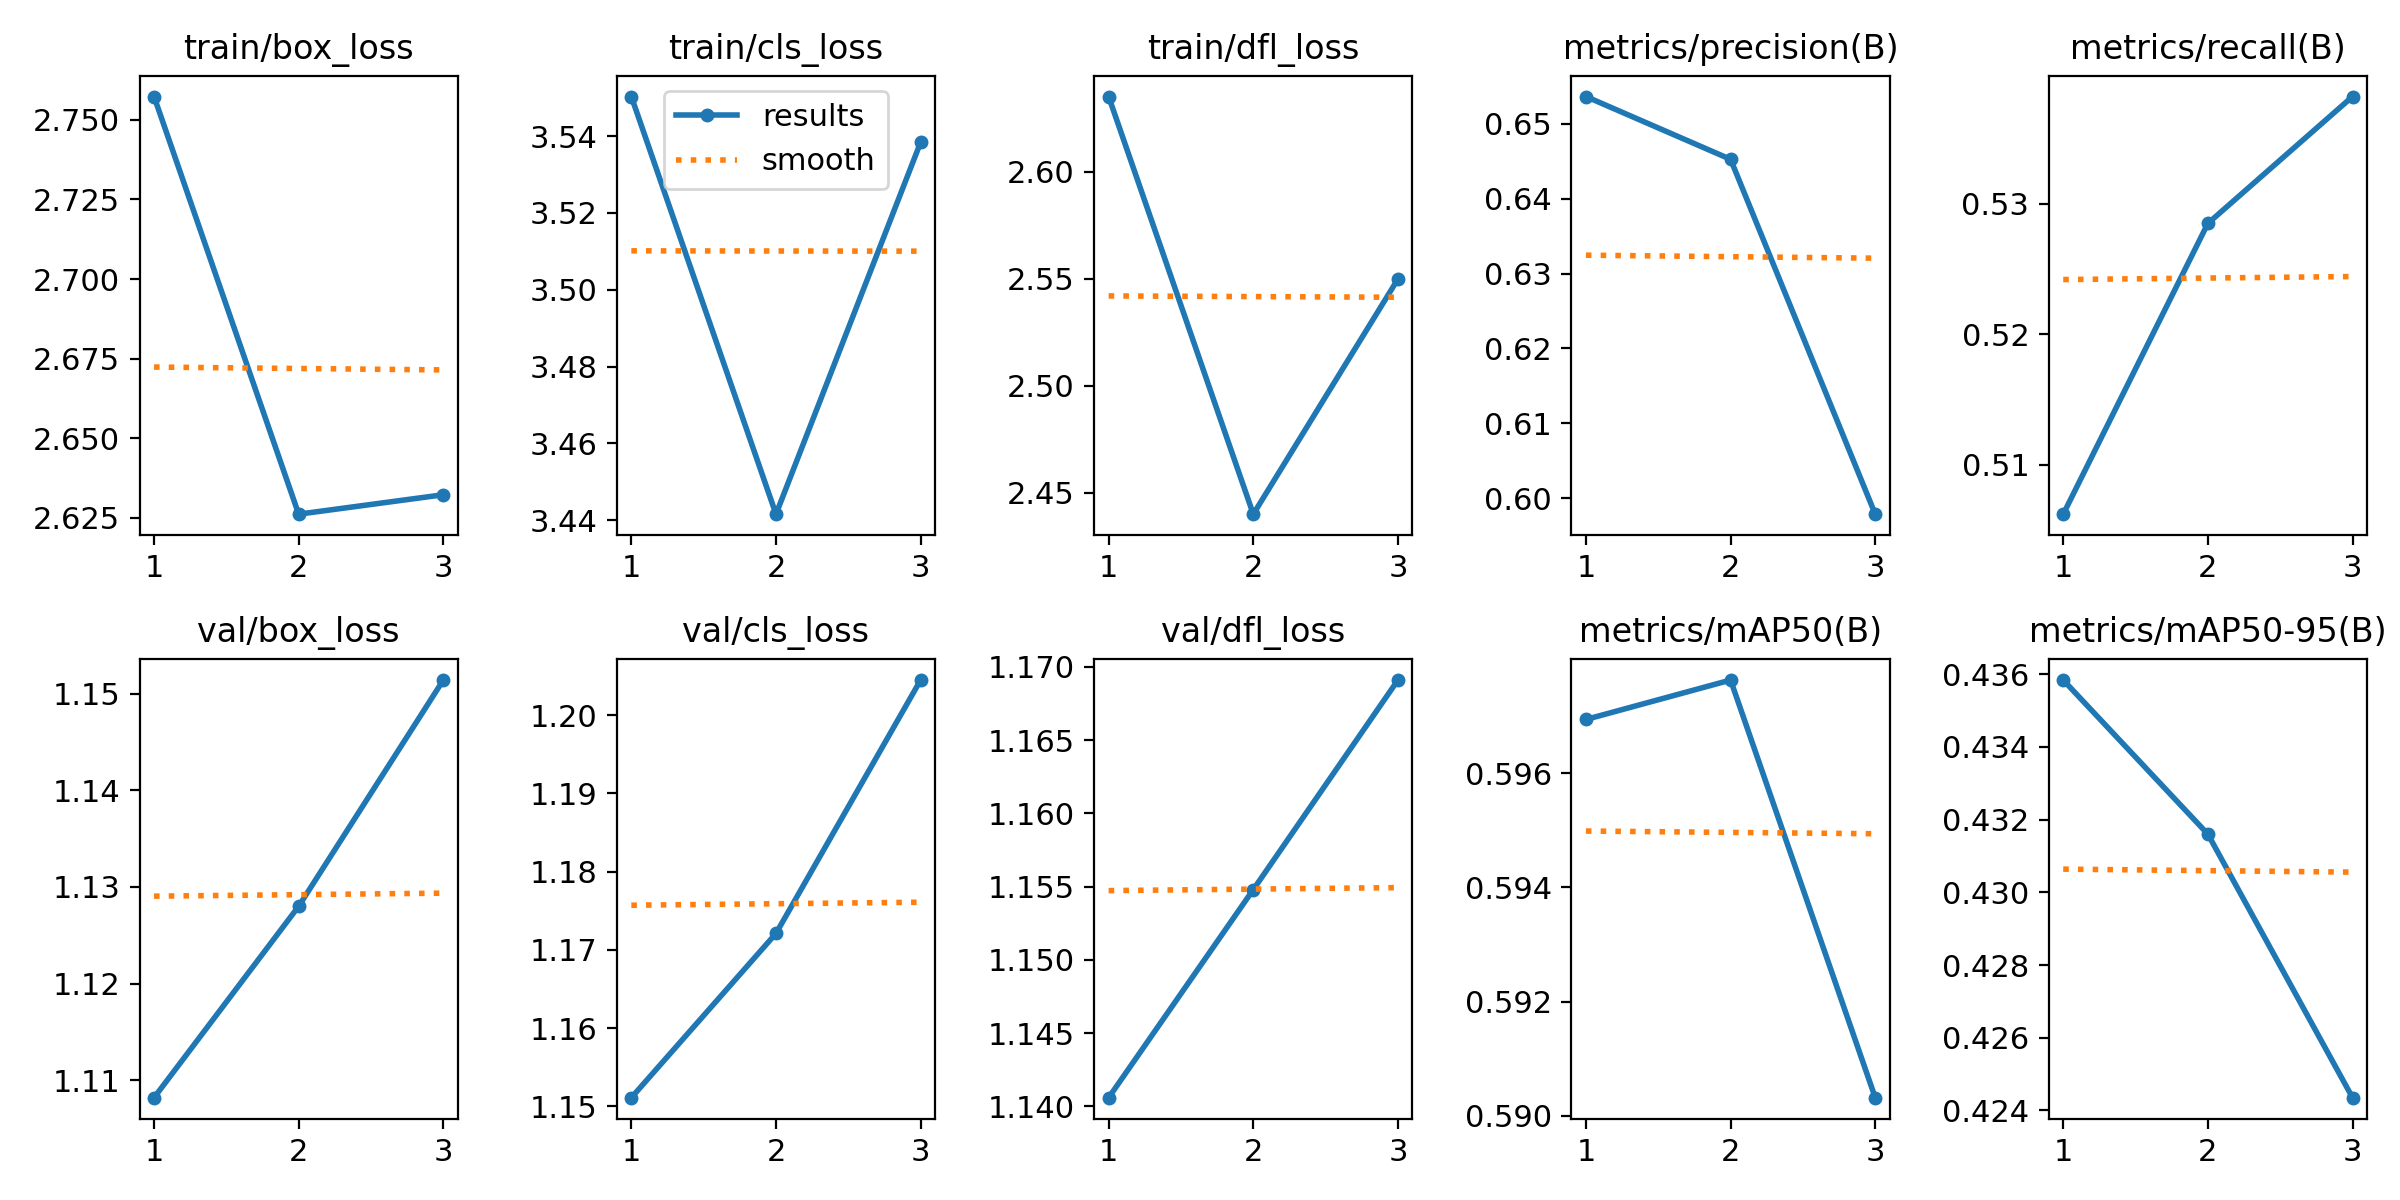

The file beside this chart, header and first rows:
epoch, train/box_loss, train/cls_loss, train/dfl_loss, metrics/precision(B), metrics/recall(B), metrics/mAP50(B), metrics/mAP50-95(B), val/box_loss, val/cls_loss, val/dfl_loss, lr/pg0, lr/pg1, lr/pg2
1, 2.757, 3.55, 2.635, 0.6537, 0.5062, 0.5969, 0.4358, 1.108, 1.151, 1.141, 8.33e-06, 8.33e-06, 8.33e-06
2, 2.626, 3.442, 2.44, 0.6453, 0.5285, 0.5976, 0.4316, 1.128, 1.172, 1.155, 1.196e-05, 1.196e-05, 1.196e-05
3, 2.632, 3.538, 2.55, 0.5978, 0.5382, 0.5903, 0.4244, 1.151, 1.204, 1.169, 9.3058e-06, 9.3058e-06, 9.3058e-06
